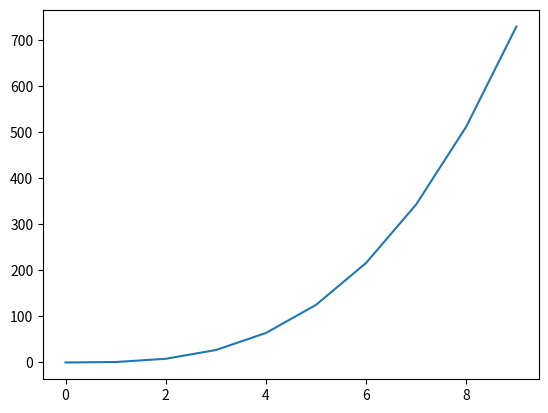

Write Python code to recreate this figure.
#plot_task.py
# Creates a histogram of a normal distribution of a 1000 values with a mean of 5 and standard deviation of 2, 
#and a plot of the function  h(x)=x3 in the range 0 to 10
#Author: Aoife Flavin

#Import matplolib and numpy
#Use numpy to generate the 1000 values within the mean an standard deviation
# plot it

#import
import numpy as np
import matplotlib.pyplot as plt

#set up the functiom
xpoints = np.array(range(0,10))
ypoints = (xpoints * xpoints) * xpoints

#plot the function
plt.plot(xpoints, ypoints)
plt.show()